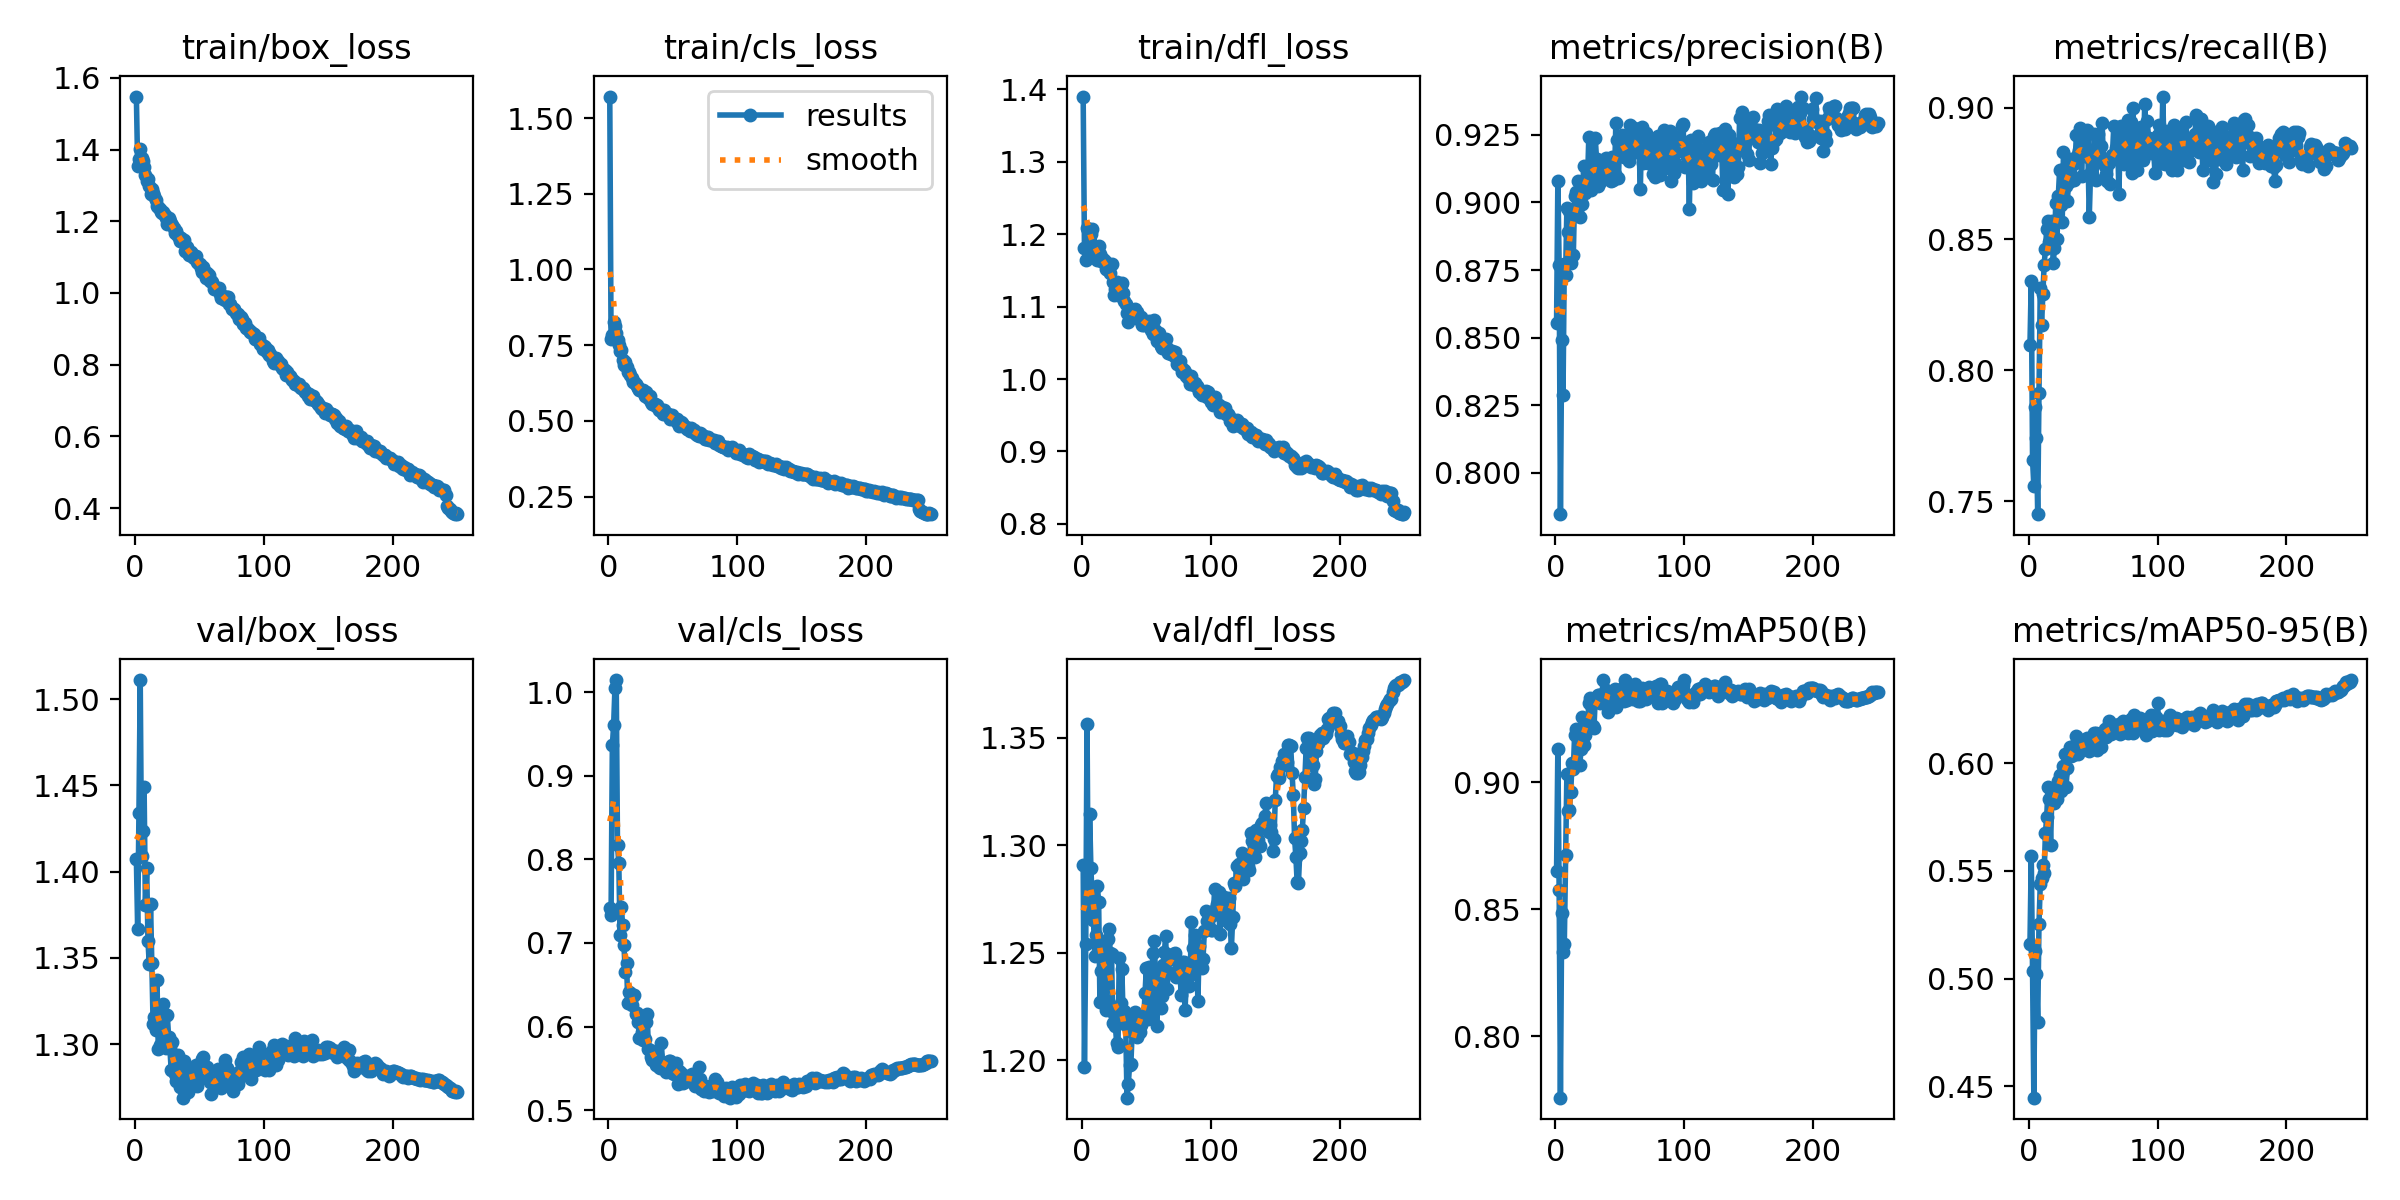

The data file committed next to this chart (first rows):
epoch, train/box_loss, train/cls_loss, train/dfl_loss, metrics/precision(B), metrics/recall(B), metrics/mAP50(B), metrics/mAP50-95(B), val/box_loss, val/cls_loss, val/dfl_loss, lr/pg0, lr/pg1, lr/pg2
1, 1.548, 1.571, 1.39, 0.8555, 0.8097, 0.865, 0.5161, 1.408, 0.7419, 1.291, 0.003297, 0.003297, 0.003297
2, 1.353, 0.7707, 1.181, 0.9079, 0.8341, 0.9133, 0.5568, 1.367, 0.7339, 1.197, 0.006604, 0.006604, 0.006604
3, 1.374, 0.7825, 1.165, 0.8769, 0.7659, 0.8578, 0.5035, 1.434, 0.9363, 1.254, 0.009885, 0.009885, 0.009885
4, 1.402, 0.8269, 1.208, 0.7847, 0.7559, 0.7759, 0.4446, 1.511, 0.9606, 1.356, 0.009881, 0.009881, 0.009881
5, 1.376, 0.8148, 1.206, 0.849, 0.7858, 0.8486, 0.5128, 1.409, 1.004, 1.268, 0.009842, 0.009842, 0.009842
6, 1.369, 0.7901, 1.19, 0.8289, 0.7742, 0.8332, 0.5021, 1.424, 1.015, 1.315, 0.009802, 0.009802, 0.009802
7, 1.352, 0.7677, 1.201, 0.8772, 0.7451, 0.8363, 0.4798, 1.449, 0.8169, 1.29, 0.009762, 0.009762, 0.009762
8, 1.33, 0.751, 1.207, 0.873, 0.7914, 0.8712, 0.5255, 1.38, 0.7959, 1.274, 0.009723, 0.009723, 0.009723
9, 1.313, 0.7322, 1.179, 0.8979, 0.8314, 0.9034, 0.544, 1.402, 0.7099, 1.265, 0.009683, 0.009683, 0.009683
10, 1.319, 0.7331, 1.176, 0.8891, 0.8172, 0.8888, 0.5466, 1.36, 0.7434, 1.248, 0.009644, 0.009644, 0.009644
11, 1.299, 0.7009, 1.172, 0.8968, 0.8292, 0.8892, 0.5529, 1.346, 0.7211, 1.258, 0.009604, 0.009604, 0.009604
12, 1.276, 0.686, 1.164, 0.8777, 0.8401, 0.8964, 0.5492, 1.381, 0.6971, 1.281, 0.009564, 0.009564, 0.009564
13, 1.289, 0.6937, 1.184, 0.8973, 0.8462, 0.9076, 0.5676, 1.347, 0.6656, 1.274, 0.009525, 0.009525, 0.009525
14, 1.28, 0.6789, 1.173, 0.8805, 0.8538, 0.9051, 0.5752, 1.311, 0.6759, 1.227, 0.009485, 0.009485, 0.009485
15, 1.269, 0.6627, 1.163, 0.9023, 0.857, 0.9187, 0.5891, 1.316, 0.6278, 1.242, 0.009446, 0.009446, 0.009446
16, 1.26, 0.6629, 1.166, 0.904, 0.8487, 0.921, 0.5834, 1.308, 0.6419, 1.241, 0.009406, 0.009406, 0.009406
17, 1.244, 0.6505, 1.162, 0.8973, 0.8498, 0.9074, 0.5623, 1.337, 0.64, 1.255, 0.009366, 0.009366, 0.009366
18, 1.24, 0.6423, 1.163, 0.9081, 0.8567, 0.9174, 0.5855, 1.297, 0.6256, 1.228, 0.009327, 0.009327, 0.009327
19, 1.235, 0.6295, 1.152, 0.8947, 0.8407, 0.9066, 0.5832, 1.299, 0.6371, 1.223, 0.009287, 0.009287, 0.009287
20, 1.225, 0.6267, 1.151, 0.9047, 0.8464, 0.9132, 0.5815, 1.317, 0.6372, 1.257, 0.009248, 0.009248, 0.009248
21, 1.222, 0.6212, 1.158, 0.8995, 0.8639, 0.9259, 0.589, 1.312, 0.6145, 1.261, 0.009208, 0.009208, 0.009208
22, 1.225, 0.6158, 1.147, 0.9135, 0.8501, 0.9145, 0.5835, 1.323, 0.6165, 1.25, 0.009168, 0.009168, 0.009168
23, 1.218, 0.609, 1.159, 0.9036, 0.8665, 0.9188, 0.5919, 1.303, 0.6054, 1.25, 0.009129, 0.009129, 0.009129
24, 1.208, 0.6012, 1.134, 0.908, 0.8763, 0.9246, 0.5947, 1.298, 0.5863, 1.217, 0.009089, 0.009089, 0.009089
25, 1.194, 0.6007, 1.116, 0.9071, 0.863, 0.9212, 0.5871, 1.317, 0.6083, 1.221, 0.00905, 0.00905, 0.00905
26, 1.209, 0.5975, 1.125, 0.9242, 0.8564, 0.931, 0.5949, 1.304, 0.5933, 1.216, 0.00901, 0.00901, 0.00901
27, 1.201, 0.6004, 1.134, 0.907, 0.8831, 0.9331, 0.5986, 1.298, 0.5839, 1.208, 0.00897, 0.00897, 0.00897
28, 1.192, 0.5829, 1.116, 0.9045, 0.8772, 0.9306, 0.6043, 1.285, 0.5848, 1.206, 0.008931, 0.008931, 0.008931
29, 1.19, 0.5952, 1.128, 0.9073, 0.8701, 0.9224, 0.5891, 1.301, 0.606, 1.248, 0.008891, 0.008891, 0.008891
30, 1.182, 0.5845, 1.129, 0.9144, 0.8645, 0.9214, 0.5979, 1.286, 0.6145, 1.227, 0.008852, 0.008852, 0.008852
31, 1.166, 0.5754, 1.132, 0.9239, 0.8719, 0.9327, 0.605, 1.283, 0.5738, 1.242, 0.008812, 0.008812, 0.008812
32, 1.171, 0.5805, 1.118, 0.9161, 0.8796, 0.9334, 0.6075, 1.278, 0.5717, 1.22, 0.008772, 0.008772, 0.008772
33, 1.16, 0.5612, 1.108, 0.906, 0.8806, 0.9343, 0.6036, 1.294, 0.5639, 1.223, 0.008733, 0.008733, 0.008733
34, 1.156, 0.5572, 1.103, 0.9103, 0.88, 0.9345, 0.6038, 1.278, 0.5606, 1.216, 0.008693, 0.008693, 0.008693
35, 1.145, 0.5555, 1.091, 0.9075, 0.8726, 0.9313, 0.6072, 1.275, 0.5656, 1.183, 0.008654, 0.008654, 0.008654
36, 1.152, 0.5545, 1.079, 0.91, 0.8789, 0.9315, 0.6083, 1.289, 0.5633, 1.189, 0.008614, 0.008614, 0.008614
37, 1.144, 0.5494, 1.088, 0.9095, 0.8898, 0.9402, 0.6126, 1.269, 0.554, 1.198, 0.008574, 0.008574, 0.008574
38, 1.148, 0.5537, 1.093, 0.9127, 0.8825, 0.9352, 0.6042, 1.29, 0.5656, 1.198, 0.008535, 0.008535, 0.008535
39, 1.118, 0.5342, 1.086, 0.9166, 0.8841, 0.9363, 0.6073, 1.28, 0.5518, 1.213, 0.008495, 0.008495, 0.008495
40, 1.128, 0.5391, 1.096, 0.9091, 0.8922, 0.9348, 0.606, 1.285, 0.5504, 1.218, 0.008456, 0.008456, 0.008456
41, 1.113, 0.5335, 1.097, 0.9127, 0.8741, 0.9278, 0.6106, 1.272, 0.5798, 1.222, 0.008416, 0.008416, 0.008416
42, 1.106, 0.5219, 1.092, 0.9097, 0.8857, 0.9354, 0.607, 1.278, 0.5558, 1.216, 0.008376, 0.008376, 0.008376
43, 1.115, 0.5347, 1.092, 0.9079, 0.8878, 0.9299, 0.6088, 1.282, 0.5565, 1.211, 0.008337, 0.008337, 0.008337
44, 1.11, 0.5222, 1.083, 0.9167, 0.8853, 0.9334, 0.6083, 1.284, 0.5499, 1.22, 0.008297, 0.008297, 0.008297
45, 1.099, 0.5211, 1.081, 0.9085, 0.8917, 0.9357, 0.6118, 1.282, 0.5454, 1.213, 0.008258, 0.008258, 0.008258
46, 1.098, 0.5222, 1.086, 0.9106, 0.8815, 0.9365, 0.6101, 1.28, 0.5514, 1.216, 0.008218, 0.008218, 0.008218
47, 1.102, 0.518, 1.075, 0.9295, 0.8583, 0.9296, 0.6059, 1.288, 0.5587, 1.22, 0.008178, 0.008178, 0.008178
48, 1.086, 0.5069, 1.075, 0.923, 0.8755, 0.9312, 0.6078, 1.276, 0.5594, 1.22, 0.008139, 0.008139, 0.008139
49, 1.085, 0.5181, 1.077, 0.9092, 0.8819, 0.9343, 0.6098, 1.28, 0.5451, 1.231, 0.008099, 0.008099, 0.008099
50, 1.082, 0.5088, 1.079, 0.9234, 0.8791, 0.9334, 0.6079, 1.28, 0.5543, 1.243, 0.00806, 0.00806, 0.00806
51, 1.07, 0.5044, 1.077, 0.9199, 0.89, 0.9366, 0.6141, 1.281, 0.5427, 1.219, 0.00802, 0.00802, 0.00802
52, 1.06, 0.5003, 1.08, 0.9251, 0.8724, 0.9356, 0.6139, 1.291, 0.5566, 1.243, 0.00798, 0.00798, 0.00798
53, 1.072, 0.5057, 1.074, 0.9168, 0.8819, 0.9318, 0.606, 1.292, 0.5464, 1.223, 0.007941, 0.007941, 0.007941
54, 1.058, 0.4936, 1.067, 0.9176, 0.8901, 0.9403, 0.6134, 1.287, 0.5312, 1.228, 0.007901, 0.007901, 0.007901
55, 1.042, 0.4835, 1.062, 0.9232, 0.8818, 0.9374, 0.6137, 1.283, 0.547, 1.25, 0.007862, 0.007862, 0.007862
56, 1.055, 0.4967, 1.081, 0.9198, 0.8854, 0.9326, 0.6076, 1.287, 0.5444, 1.256, 0.007822, 0.007822, 0.007822
57, 1.051, 0.4929, 1.068, 0.9153, 0.8942, 0.9366, 0.6143, 1.28, 0.5337, 1.242, 0.007782, 0.007782, 0.007782
58, 1.033, 0.4847, 1.053, 0.9287, 0.8795, 0.937, 0.6139, 1.278, 0.5328, 1.216, 0.007743, 0.007743, 0.007743
59, 1.034, 0.4811, 1.056, 0.9216, 0.8778, 0.9335, 0.6158, 1.271, 0.5392, 1.231, 0.007703, 0.007703, 0.007703
60, 1.031, 0.4786, 1.064, 0.9241, 0.875, 0.9327, 0.6123, 1.279, 0.5408, 1.238, 0.007664, 0.007664, 0.007664
... 190 more rows
